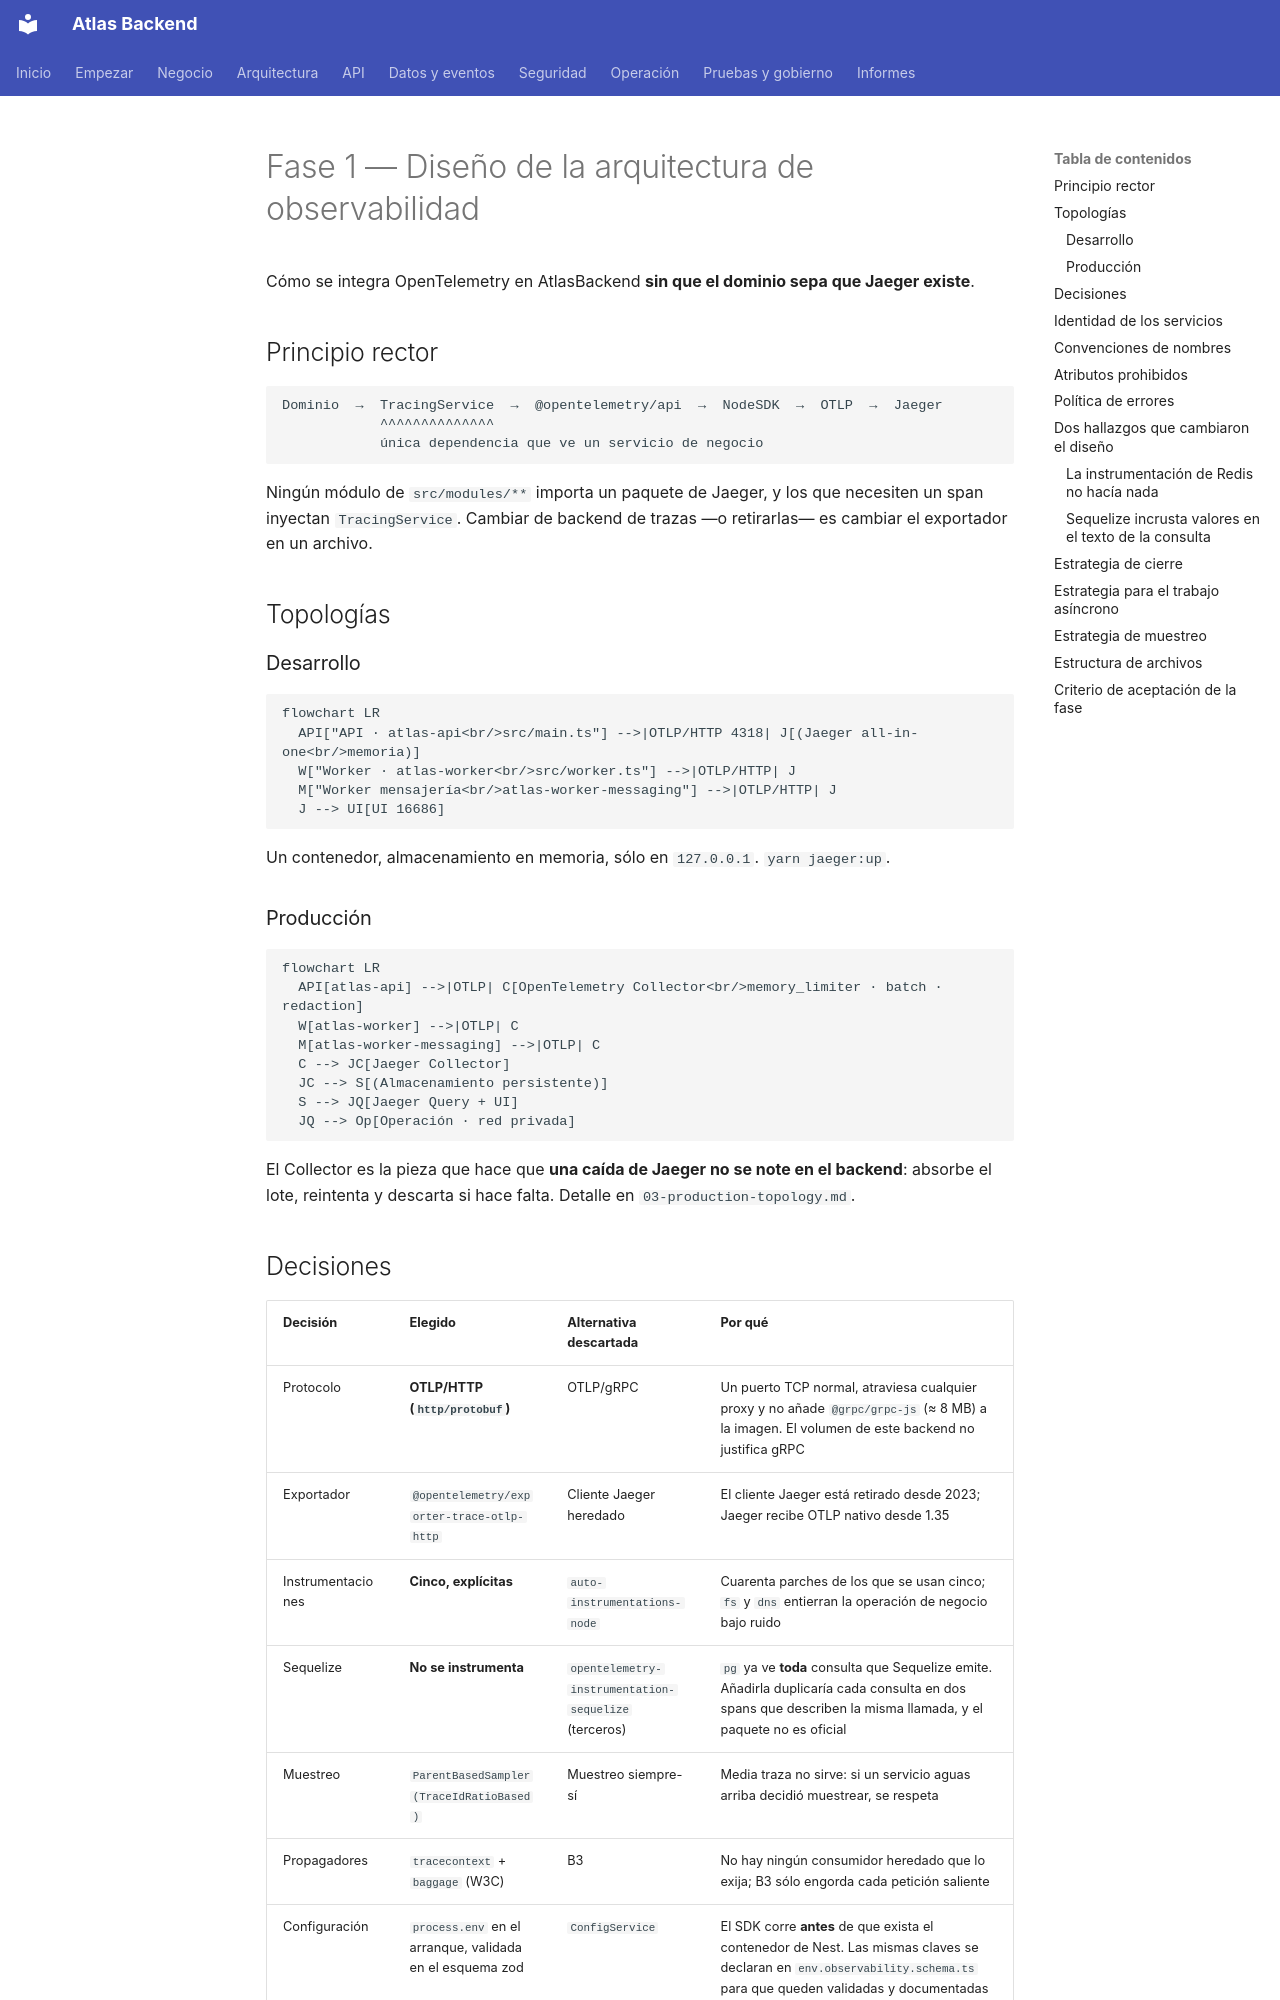

repository: PabloArauzCaballero/AtlasBackend · page: observability/01-architecture-design/index.html · generator: mkdocs

# Fase 1 — Diseño de la arquitectura de observabilidad

Cómo se integra OpenTelemetry en AtlasBackend **sin que el dominio sepa que Jaeger existe**.

## Principio rector

```
Dominio  →  TracingService  →  @opentelemetry/api  →  NodeSDK  →  OTLP  →  Jaeger
            ^^^^^^^^^^^^^^
            única dependencia que ve un servicio de negocio
```

Ningún módulo de `src/modules/**` importa un paquete de Jaeger, y los que necesiten un span
inyectan `TracingService`. Cambiar de backend de trazas —o retirarlas— es cambiar el
exportador en un archivo.

## Topologías

### Desarrollo

```mermaid
flowchart LR
  API["API · atlas-api<br/>src/main.ts"] -->|OTLP/HTTP 4318| J[(Jaeger all-in-one<br/>memoria)]
  W["Worker · atlas-worker<br/>src/worker.ts"] -->|OTLP/HTTP| J
  M["Worker mensajería<br/>atlas-worker-messaging"] -->|OTLP/HTTP| J
  J --> UI[UI 16686]
```

Un contenedor, almacenamiento en memoria, sólo en `127.0.0.1`. `yarn jaeger:up`.

### Producción

```mermaid
flowchart LR
  API[atlas-api] -->|OTLP| C[OpenTelemetry Collector<br/>memory_limiter · batch · redaction]
  W[atlas-worker] -->|OTLP| C
  M[atlas-worker-messaging] -->|OTLP| C
  C --> JC[Jaeger Collector]
  JC --> S[(Almacenamiento persistente)]
  S --> JQ[Jaeger Query + UI]
  JQ --> Op[Operación · red privada]
```

El Collector es la pieza que hace que **una caída de Jaeger no se note en el backend**:
absorbe el lote, reintenta y descarta si hace falta. Detalle en `03-production-topology.md`.
